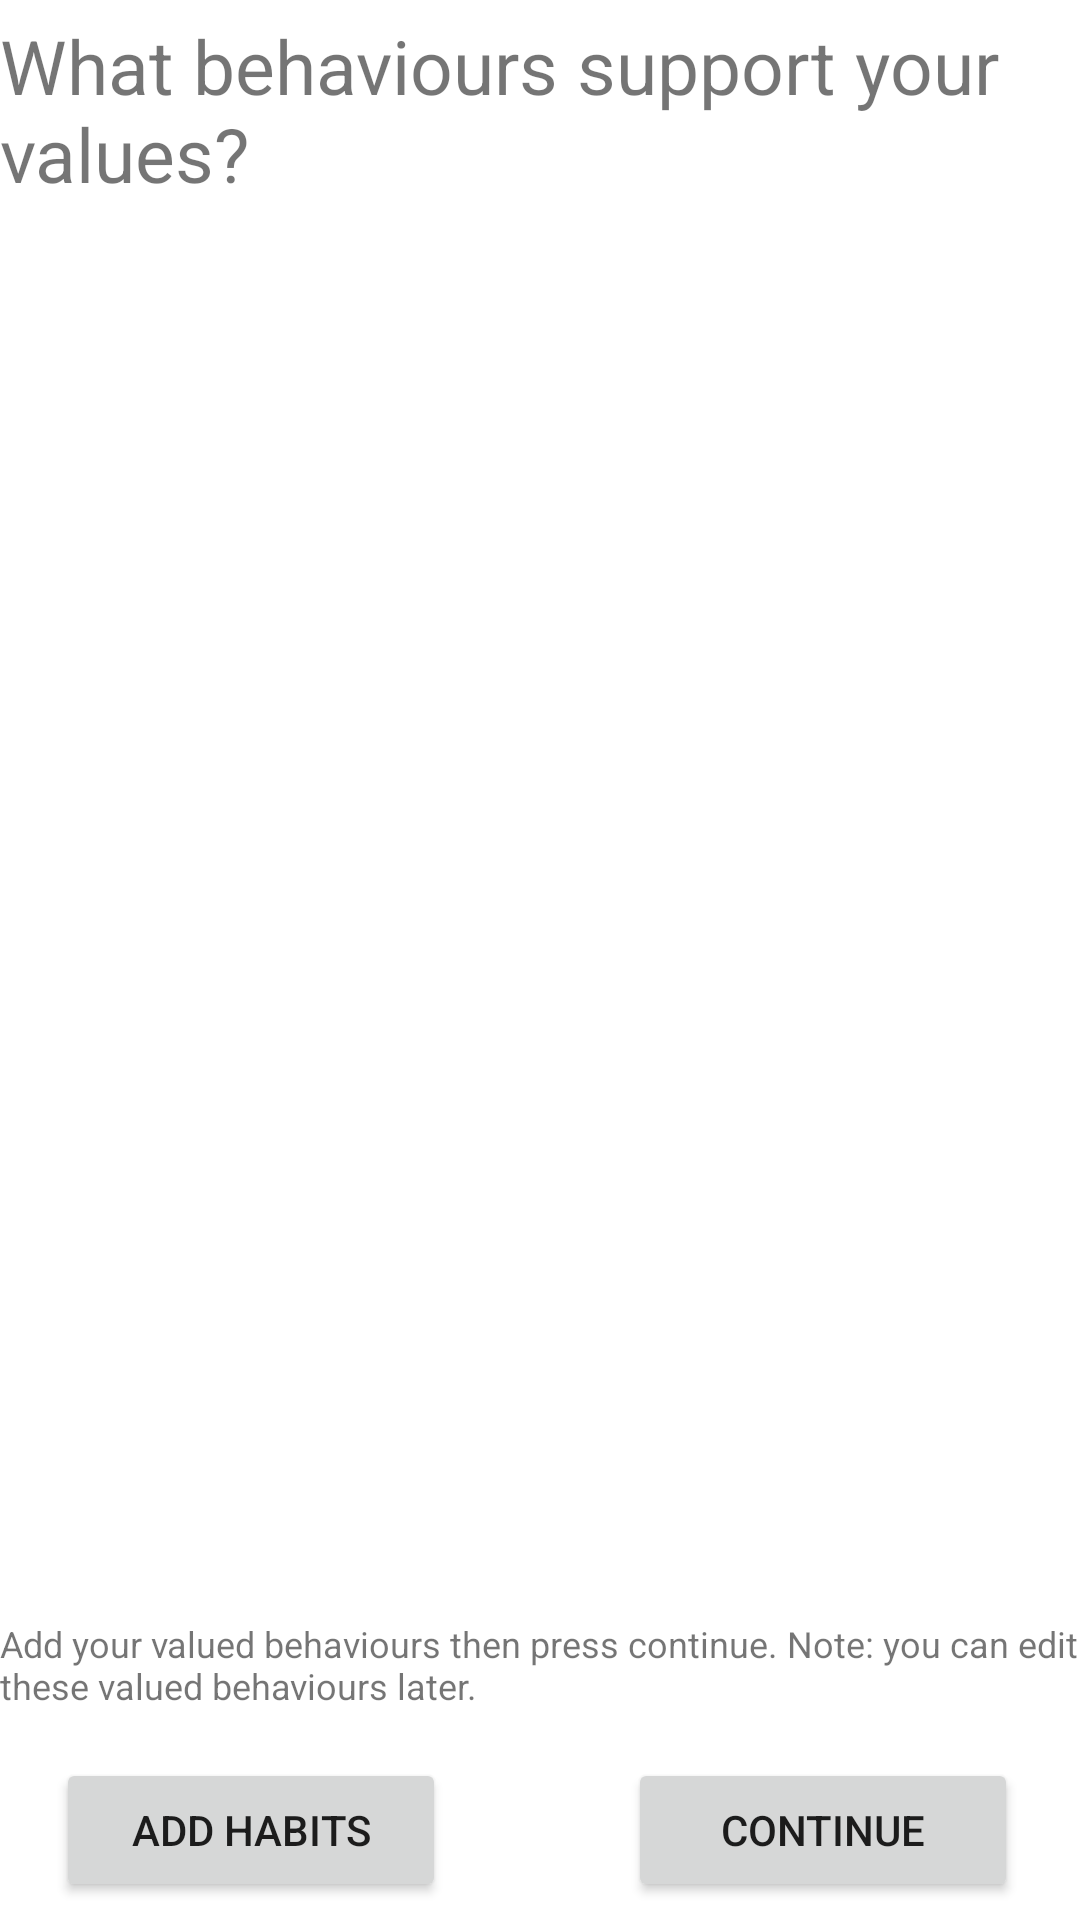

Here is an Android app screen rendered from its layout file. Give the layout XML and the strings, colors and styles it references.
<!-- AndroidManifest.xml: application theme Theme.THRIVE -->
<!-- res/layout/onboarding_view_habits.xml -->
<?xml version="1.0" encoding="utf-8"?>
<androidx.constraintlayout.widget.ConstraintLayout
    xmlns:android="http://schemas.android.com/apk/res/android"
    xmlns:app="http://schemas.android.com/apk/res-auto"
    android:layout_width="match_parent"
    android:layout_height="match_parent"
    android:layout_marginStart="32dp"
    android:layout_marginTop="32dp"
    android:layout_marginEnd="32dp"
    android:layout_marginBottom="32dp"><![CDATA[>

        ]]>

        <TextView
            android:id="@+id/habitsHeader"
            android:layout_width="match_parent"
            android:layout_height="wrap_content"
            android:paddingLeft="0dp"
            android:paddingTop="5dp"
            android:paddingRight="12dp"
            android:paddingBottom="10dp"
            android:text="What behaviours support your values?"
            android:textSize="25dp"
            app:layout_constraintBottom_toBottomOf="parent"
            app:layout_constraintEnd_toEndOf="parent"
            app:layout_constraintHorizontal_bias="0.0"
            app:layout_constraintStart_toStartOf="parent"
            app:layout_constraintTop_toTopOf="parent"
            app:layout_constraintVertical_bias="0.0" />

        <androidx.recyclerview.widget.RecyclerView
            android:id="@+id/habit_onboard_recycler"
            android:scrollbars="vertical"
            android:layout_width="0dp"
            android:layout_height="0dp"
            app:layout_constraintBottom_toTopOf="@id/instructions"
            app:layout_constraintEnd_toEndOf="parent"
            app:layout_constraintStart_toStartOf="parent"
            app:layout_constraintTop_toBottomOf="@id/habitsHeader" />

        <TextView
            android:id="@+id/instructions"
            android:layout_width="match_parent"
            android:layout_height="wrap_content"
            android:layout_marginBottom="60dp"
            android:paddingTop="0dp"
            android:paddingBottom="10dp"
            android:text="Add your valued behaviours then press continue. Note: you can edit these valued behaviours later."
            android:textSize="12dp"
            app:layout_constraintBottom_toBottomOf="parent"
            app:layout_constraintTop_toBottomOf="@id/habit_onboard_recycler"
            app:layout_constraintEnd_toEndOf="parent"
            app:layout_constraintHorizontal_bias="0.0"
            app:layout_constraintStart_toStartOf="parent" />

        <Button
            android:id="@+id/add_habits_button"
            android:layout_width="130dp"
            android:layout_height="wrap_content"
            android:text="Add habits"
            android:textAllCaps="true"
            app:layout_constraintBottom_toBottomOf="parent"
            app:layout_constraintEnd_toEndOf="parent"
            app:layout_constraintHorizontal_bias="0.081"
            app:layout_constraintStart_toStartOf="parent"
            app:layout_constraintTop_toBottomOf="@+id/instructions" />

        <Button
            android:id="@+id/next_button_hi"
            android:layout_width="130dp"
            android:layout_height="wrap_content"
            android:text="continue"
            android:textAllCaps="true"
            app:layout_constraintBottom_toBottomOf="parent"
            app:layout_constraintEnd_toEndOf="parent"
            app:layout_constraintHorizontal_bias="0.91"
            app:layout_constraintStart_toStartOf="parent"
            app:layout_constraintTop_toBottomOf="@+id/instructions" />


</androidx.constraintlayout.widget.ConstraintLayout>
<!-- resources referenced by this layout -->
<resources>
  <style name="Theme.THRIVE" parent="Theme.MaterialComponents.DayNight.DarkActionBar">
          
          <item name="colorPrimary">@color/colorPrimary</item>
          <item name="colorPrimaryVariant">@color/colorPrimaryDark</item>
          <item name="colorOnPrimary">@color/colorSecondaryDark</item>
          
          <item name="colorSecondary">@color/colorAccent</item>
          <item name="colorSecondaryVariant">@color/colorSecondaryDark</item>
          <item name="colorOnSecondary">@color/black</item>
          
          <item name="android:statusBarColor" tools:targetApi="l">?attr/colorPrimary</item>
          
      </style>
  <color name="colorPrimary">#448aff</color>
  <color name="colorPrimaryDark">#005ecb</color>
  <color name="colorSecondaryDark">#FFFFFF</color>
  <color name="colorAccent">#b3e5fc</color>
  <color name="black">#FF000000</color>
</resources>
